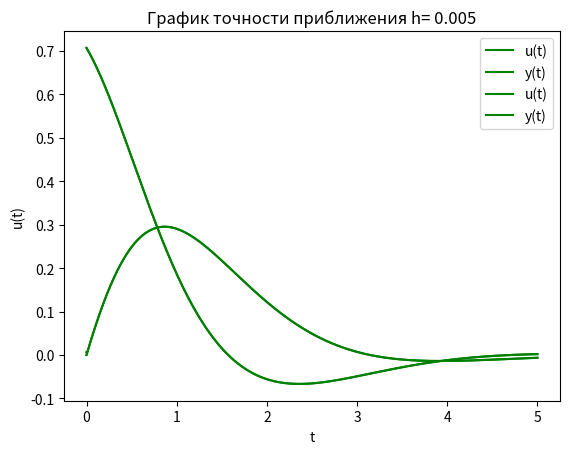

Here is the Python script that generated this plot:
import numpy as np
import matplotlib.pyplot as plt

c2 = 1 / 3
a21 = 1 / 3
c3 = 2 / 3
b2 = 0
b1 = 1 / 4
b3 = 3 / 4
a31 = 0
a32 = 2 / 3


def f1(t, y1, y2):
    return -np.sin(t) / (np.sqrt(1 + np.exp(2 * t))) + y1 * (y1 * y1 + y2 * y2 - 1)


def f2(t, y1, y2):
    return np.cos(t) / (np.sqrt(1 + np.exp(2 * t))) + y2 * (y1 * y1 + y2 * y2 - 1)


def solution1(t):
    return np.cos(t) / (np.sqrt(1 + np.exp(2 * t)))


def solution2(t):
    return np.sin(t) / (np.sqrt(1 + np.exp(2 * t)))


def initial_solution_y(t0, T, N):
    h = (T - t0) / N
    u = []
    u1 = []
    for i in range(N + 1):
        u.append(solution1(t0 + h * i))
        u1.append(solution2(t0 + h * i))
    return np.array(u), np.array(u1)


def count_error(y, u_real):
    return max([abs(u_real[i] - y[i]) for i in range(len(u_real))])


def method_runge_kutta(t0, T, N):
    h = (T - t0) / N
    t = t0
    y1 = np.array([0 for _ in range(N + 1)], dtype=np.double)
    y2 = np.array([0 for _ in range(N + 1)], dtype=np.double)
    y1[0] = solution1(0)
    y2[0] = solution2(0)
    for i in range(N):
        k1 = f1(t, y1[i], y2[i])
        k1 = f1(t, y1[i], y2[i])
        l1 = f2(t, y1[i], y2[i])
        k2 = f1(t + c2 * h, y1[i] + a21 * h * k1, y2[i] + a21 * h * l1)
        l2 = f2(t + c2 * h, y1[i] + a21 * h * k1, y2[i] + a21 * h * l1)
        k3 = f1(t + c3 * h, y1[i] + a31 * h * k1 + a32 * k2 * h, y2[i] + a31 * h * l1 + a32 * l2 * h)
        l3 = f2(t + c3 * h, y1[i] + a31 * h * k1 + a32 * k2 * h, y2[i] + a31 * h * l1 + a32 * l2 * h)
        y1[i + 1] = y1[i] + h * (b1 * k1 + b2 * k2 + b3 * k3)
        y2[i + 1] = y2[i] + h * (b1 * l1 + b2 * l2 + b3 * l3)
        t = t + h
    return y1, y2


def plot_accuracy(ts, u, y, h):
    plt.title('График точности приближения h= ' + str(h))
    plt.xlabel('t')
    plt.ylabel('u(t)')
    plt.plot(ts, u, color='green', label='u(t)')
    plt.plot(ts, y, color='green', label='y(t)')
    plt.legend()
    plt.show()


def graph_err(t0, T, N):
    h = (T - t0) / N
    ts = np.arange(t0, T + h, h)
    u1, u2 = initial_solution_y(t0, T, N)
    y1, y2 = method_runge_kutta(t0, T, N)

    plot_accuracy(ts, u1, y1, h)
    plot_accuracy(ts, u2, y2, h)


def plot_max_error(h, err):
    plt.title('Зависимость максимальной погрешности от h ')
    plt.xlabel('h')
    plt.ylabel('e')
    plt.plot(h, err, color='green')
    plt.show()


def graph_err_from_h(t0, T, Ns):
    h = np.array([(T - t0) / N for N in Ns])
    err1 = []
    err2 = []
    for N in Ns:
        u1, u2 = initial_solution_y(t0, T, N)
        y1, y2 = method_runge_kutta(t0, T, N)
        err1.append(count_error(y1, u1))
        err2.append(count_error(y2, u2))

    plot_max_error(h, err1)
    plot_max_error(h, err2)


def plot_dependency(h, err):
    plt.title('Зависимость e/h^3 от h')
    plt.xlabel('h')
    plt.ylabel('e')
    plt.plot(h, err, 'green')
    plt.show()


def graph_err_from_h3(t0, T, Ns):
    h = np.array([(T - t0) / N for N in Ns])
    err1 = []
    err2 = []
    for N in Ns:
        u1, u2 = initial_solution_y(t0, T, N)
        y1, y2 = method_runge_kutta(t0, T, N)
        r = count_error(y1, u1)
        p = count_error(y2, u2)
        h1 = (T - t0) / N
        err1.append(r / h1 / h1 / h1)
        err2.append(p / h1 / h1 / h1)

    plot_dependency(h, err1)
    plot_dependency(h, err2)


def main():
    t0 = 0
    T = 5
    Ns = np.arange(1000, 5000, 50)

    graph_err_from_h(t0, T, Ns)
    graph_err_from_h3(t0, T, Ns)
    graph_err(t0, T, Ns[0])


if __name__ == '__main__':
    main()
